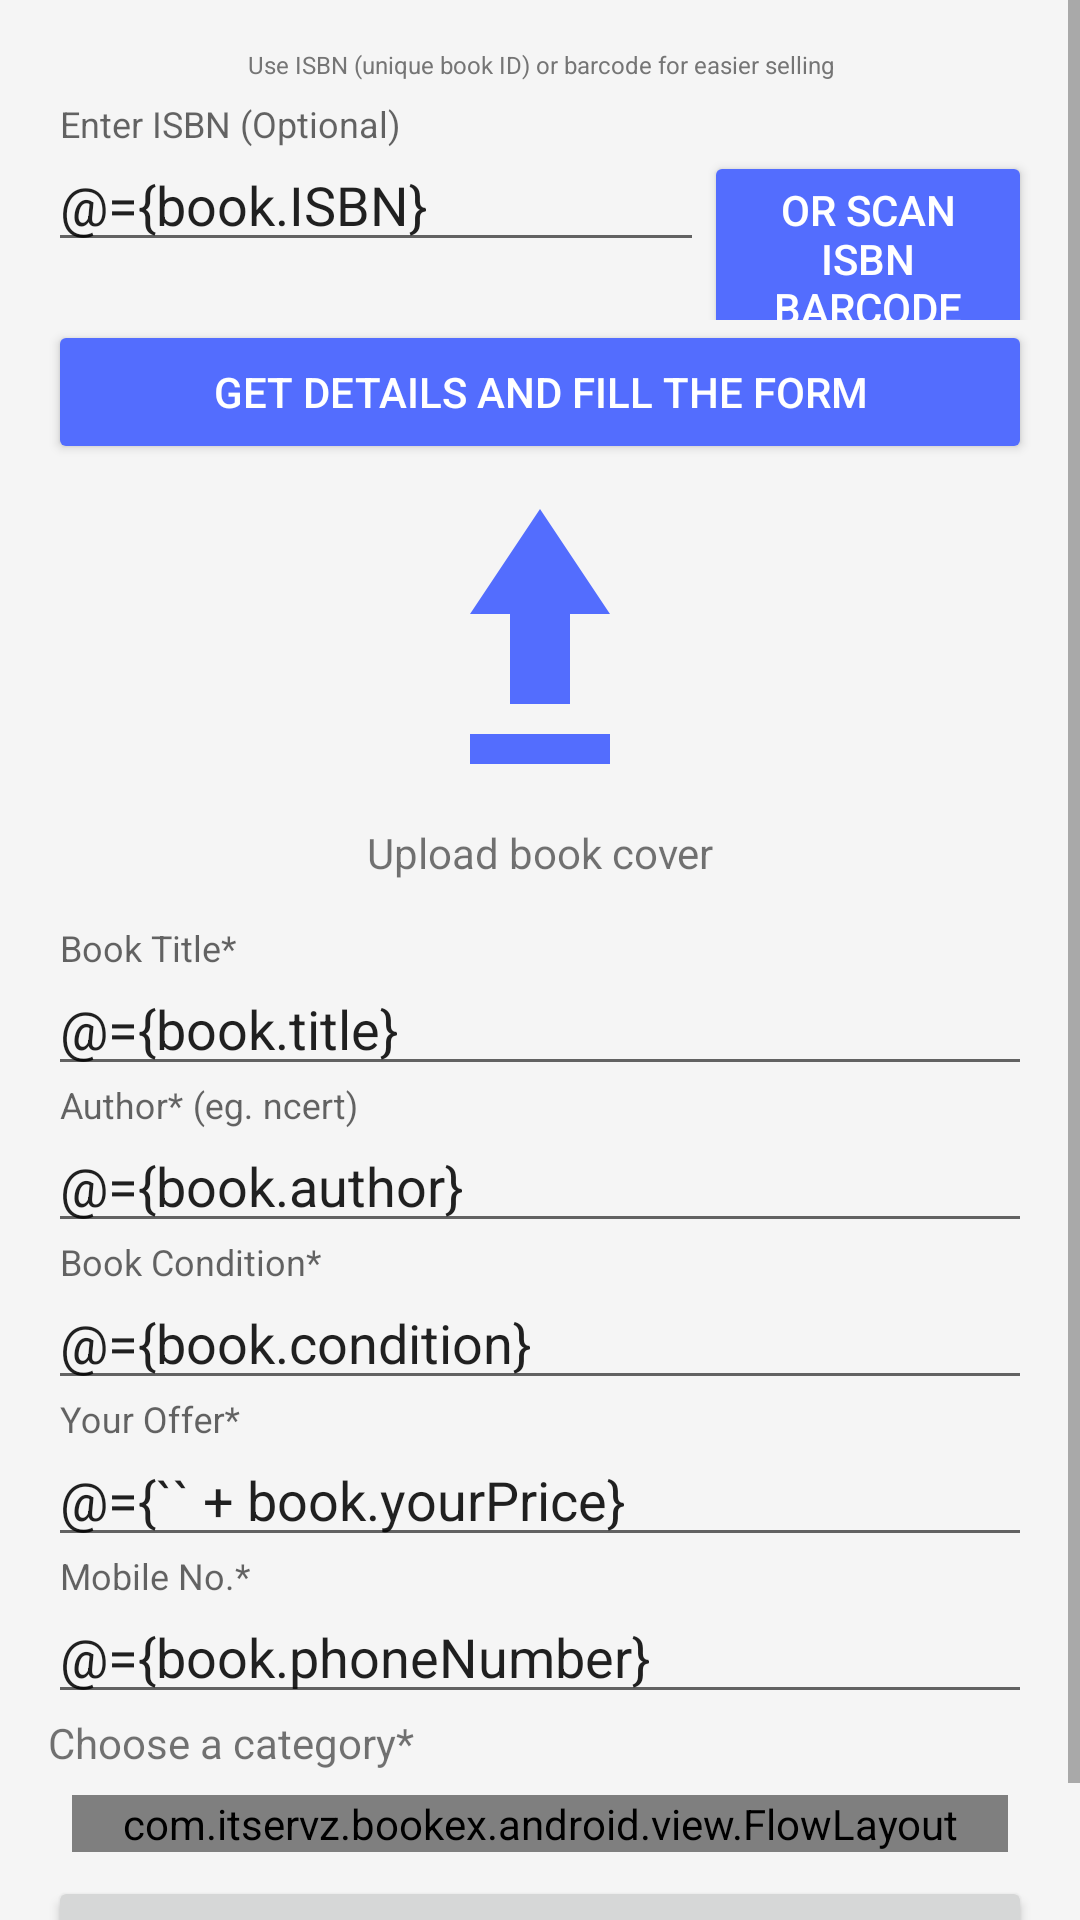

Write the Android layout XML for this screen, with the resource values it uses.
<!-- AndroidManifest.xml: activity theme AppTheme.NoActionBar -->
<!-- res/layout/activity_sell.xml -->
<?xml version="1.0" encoding="utf-8"?>
<layout xmlns:android="http://schemas.android.com/apk/res/android"
    xmlns:tools="http://schemas.android.com/tools">

    <data>
        <variable
            name="book"
            type="com.itservz.bookex.android.model.Book" />
        <variable
            name="handler"
            type="com.itservz.bookex.android.model.SellHandler" />
        <import type="android.view.View" />
    </data>

    <ScrollView
        android:id="@+id/sell_layout"
        android:layout_width="match_parent"
        android:layout_height="match_parent">

        <LinearLayout
            android:id="@+id/sell_id"
            android:layout_width="match_parent"
            android:layout_height="match_parent"
            android:fitsSystemWindows="true"
            android:orientation="vertical"
            android:padding="@dimen/activity_horizontal_margin"
            tools:context="com.itservz.bookex.android.SellActivity">

            <TextView
                android:layout_width="match_parent"
                android:layout_height="wrap_content"
                android:gravity="center_horizontal"
                android:text="Use ISBN (unique book ID) or barcode for easier selling"
                android:textColor="@color/colorSecondaryText"
                android:textSize="8sp" />

            <Space
                android:layout_width="match_parent"
                android:layout_height="8dp" />

            <LinearLayout
                android:layout_width="match_parent"
                android:layout_height="match_parent"
                android:orientation="horizontal">

                <android.support.design.widget.TextInputLayout
                    android:id="@+id/isbn_wrapper"
                    android:layout_width="0dp"
                    android:layout_height="wrap_content"
                    android:layout_weight=".5"
                    android:hint="Enter ISBN (Optional)">

                    <android.support.design.widget.TextInputEditText
                        android:id="@+id/isbn"
                        android:layout_width="match_parent"
                        android:layout_height="wrap_content"
                        android:text="@={book.ISBN}" />
                </android.support.design.widget.TextInputLayout>

                <Button
                    android:id="@+id/scanner"
                    android:layout_width="0dp"
                    android:layout_height="wrap_content"
                    android:layout_weight=".25"
                    android:textColor="@color/colorTextIcon"
                    android:backgroundTint="@color/colorAccent"
                    android:text="OR Scan ISBN barcode" />

            </LinearLayout>
            <Button
                android:id="@+id/getBookDetails"
                android:layout_width="match_parent"
                android:layout_height="wrap_content"
                android:backgroundTint="@color/colorAccent"
                android:onClick="@{handler.click(book)}"
                android:textColor="@color/colorTextIcon"
                android:text="Get details and fill the form" />
            
            <ImageView
                android:id="@+id/book_image"
                android:layout_width="@dimen/image_size_width"
                android:layout_height="@dimen/image_size_height"
                android:layout_gravity="center_horizontal"
                android:background="@drawable/ic_file_upload_black_24dp"
                android:src="@{book.imageUrl}" />

            <TextView
                android:layout_width="match_parent"
                android:layout_height="wrap_content"
                android:gravity="top|center_horizontal"
                android:text="Upload book cover" />

            <Space
                android:layout_width="match_parent"
                android:layout_height="16dp" />

            <android.support.design.widget.TextInputLayout
                android:id="@+id/title_wrapper"
                android:layout_width="match_parent"
                android:layout_height="wrap_content"
                android:hint="Book Title*">

                <android.support.design.widget.TextInputEditText
                    android:id="@+id/book_title"
                    android:layout_width="match_parent"
                    android:layout_height="wrap_content"
                    android:text="@={book.title}" />

            </android.support.design.widget.TextInputLayout>

            <android.support.design.widget.TextInputLayout
                android:id="@+id/author_wrapper"
                android:layout_width="match_parent"
                android:layout_height="wrap_content"
                android:hint="Author* (eg. ncert)">

                <android.support.design.widget.TextInputEditText
                    android:id="@+id/book_author"
                    android:layout_width="match_parent"
                    android:layout_height="wrap_content"
                    android:text="@={book.author}" />

            </android.support.design.widget.TextInputLayout>

            <android.support.design.widget.TextInputLayout
                android:id="@+id/condition_wrapper"
                android:layout_width="match_parent"
                android:layout_height="wrap_content"
                android:hint="Book Condition*">

                <android.support.design.widget.TextInputEditText
                    android:id="@+id/book_condition"
                    android:layout_width="match_parent"
                    android:layout_height="wrap_content"
                    android:text="@={book.condition}" />

            </android.support.design.widget.TextInputLayout>

            <android.support.design.widget.TextInputLayout
                android:id="@+id/yourprice_wrapper"
                android:layout_width="match_parent"
                android:layout_height="wrap_content"
                android:hint="Your Offer*">

                <android.support.design.widget.TextInputEditText
                    android:id="@+id/book_yourprice"
                    android:layout_width="match_parent"
                    android:layout_height="wrap_content"
                    android:text="@={`` + book.yourPrice}" />

            </android.support.design.widget.TextInputLayout>

            <android.support.design.widget.TextInputLayout
                android:id="@+id/phone_wrapper"
                android:layout_width="match_parent"
                android:layout_height="wrap_content"
                android:hint="Mobile No.*">

                <android.support.design.widget.TextInputEditText
                    android:id="@+id/book_phone"
                    android:layout_width="match_parent"
                    android:layout_height="wrap_content"
                    android:text="@={book.phoneNumber}" />

            </android.support.design.widget.TextInputLayout>

            <TextView
                android:layout_width="match_parent"
                android:layout_height="wrap_content"
                android:text="Choose a category*" />

            <com.itservz.bookex.android.view.FlowLayout
                android:id="@+id/book_categories"
                android:layout_width="match_parent"
                android:layout_height="wrap_content"
                android:layout_margin="8dp"
                android:orientation="horizontal"></com.itservz.bookex.android.view.FlowLayout>

            <Button
                android:id="@+id/sell_button"
                android:layout_width="match_parent"
                android:layout_height="wrap_content"
                android:text="Submit" />

        </LinearLayout>
    </ScrollView>
</layout>
<!-- resources referenced by this layout -->
<resources>
  <color name="colorAccent">@color/md_indigo_A200</color>
  <color name="colorSecondaryText">@color/md_grey_600</color>
  <color name="colorTextIcon">#FFFFFF</color>
  <dimen name="activity_horizontal_margin">16dp</dimen>
  <dimen name="image_size_height">120dp</dimen>
  <dimen name="image_size_width">80dp</dimen>
  <!-- drawable ic_file_upload_black_24dp (drawable-anydpi-v21) -->
  <vector xmlns:android="http://schemas.android.com/apk/res/android"
      android:width="24dp"
      android:height="24dp"
      android:viewportWidth="24.0"
      android:viewportHeight="24.0">
      <path
          android:fillColor="@color/colorAccent"
          android:pathData="M9,16h6v-6h4l-7,-7 -7,7h4zM5,18h14v2L5,20z"/>
  </vector>
  <style name="AppTheme.NoActionBar">
          <item name="windowActionBar">false</item>
          <item name="windowNoTitle">true</item>
      </style>
  <color name="md_indigo_A200">#536DFE</color>
  <color name="md_grey_600">#757575</color>
</resources>
